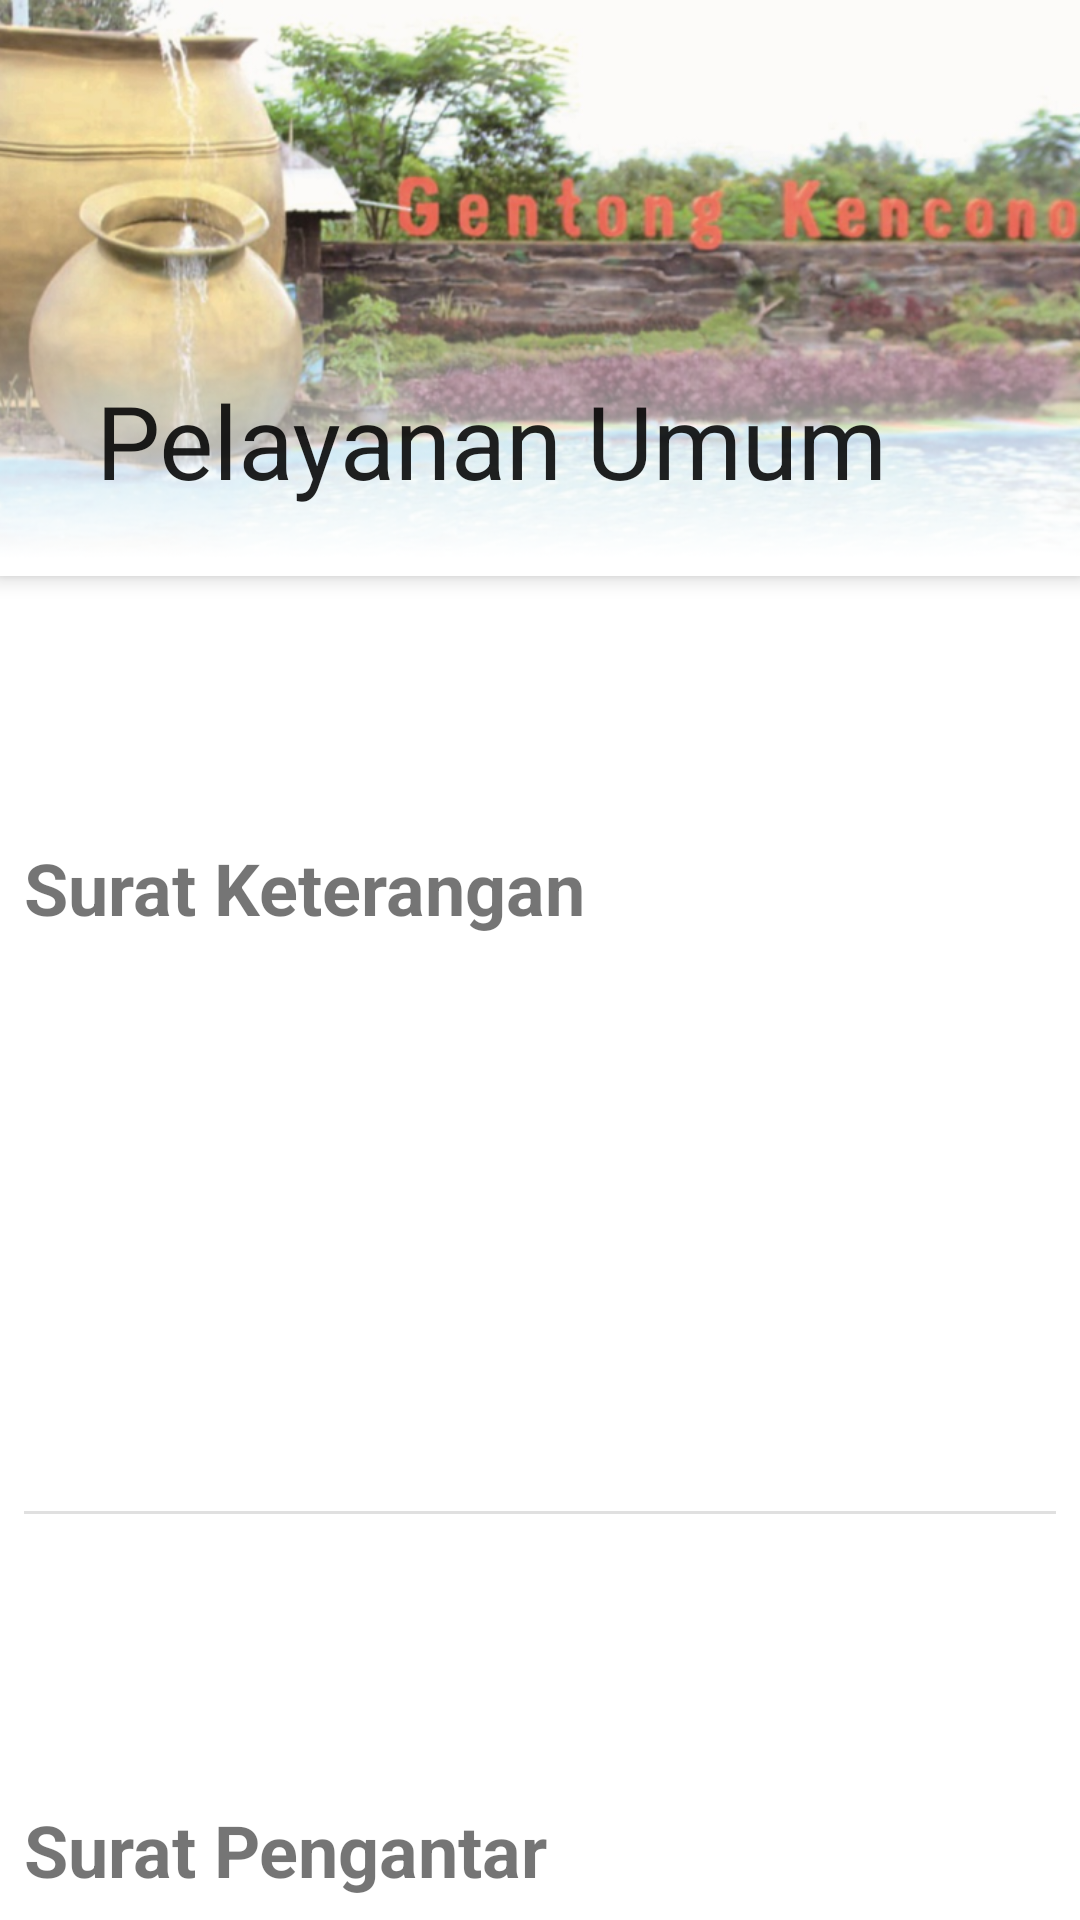

Produce the Android XML layout that renders to this screen, including the resource entries it uses.
<!-- AndroidManifest.xml: application theme Theme.AdministrasiKaligentong -->
<!-- res/layout/activity_main.xml -->
<?xml version="1.0" encoding="utf-8"?>
<androidx.coordinatorlayout.widget.CoordinatorLayout xmlns:android="http://schemas.android.com/apk/res/android"
    xmlns:app="http://schemas.android.com/apk/res-auto"
    xmlns:tools="http://schemas.android.com/tools"


    android:layout_width="match_parent"
    android:layout_height="match_parent">

    <com.google.android.material.appbar.AppBarLayout
        android:id="@+id/appbar"

        android:layout_width="match_parent"
        android:layout_height="wrap_content"
        android:fitsSystemWindows="true">

        <com.google.android.material.appbar.CollapsingToolbarLayout
            android:layout_width="match_parent"
            android:layout_height="match_parent"
            android:fitsSystemWindows="true"
            app:layout_scrollFlags="scroll"
            app:layout_scrollInterpolator="@android:anim/decelerate_interpolator"
            app:title="Pelayanan Umum"
            app:titleCollapseMode="scale"
            app:toolbarId="@+id/toolbar">

            <ImageView
                android:id="@+id/app_bar_image"
                android:layout_width="match_parent"
                android:layout_height="192dp"

                android:scaleType="centerCrop"
                android:src="@drawable/pic_kaligentong" />

            <com.google.android.material.appbar.MaterialToolbar
                android:id="@+id/toolbar"
                android:layout_width="match_parent"
                android:layout_height="?actionBarSize"
                app:layout_collapseMode="parallax" />
        </com.google.android.material.appbar.CollapsingToolbarLayout>
    </com.google.android.material.appbar.AppBarLayout>

    <androidx.core.widget.NestedScrollView
        android:id="@+id/main_scroll"
        android:layout_width="match_parent"
        android:layout_height="match_parent"
        android:fillViewport="true"
        app:layout_behavior="@string/appbar_scrolling_view_behavior">

        <androidx.constraintlayout.widget.ConstraintLayout
            android:layout_width="match_parent"
            android:layout_height="wrap_content">

            <androidx.constraintlayout.helper.widget.Flow
                android:id="@+id/flow"
                android:layout_width="0dp"
                android:layout_height="0dp"
                android:layout_marginStart="8dp"
                android:layout_marginEnd="8dp"
                android:layout_marginBottom="16dp"
                android:orientation="vertical"
                app:constraint_referenced_ids="textView,rv_surat_keterangan,divider2,textView2,rv_surat_pengantar"
                app:flow_verticalGap="8dp"
                app:layout_constraintBottom_toBottomOf="parent"
                app:layout_constraintEnd_toEndOf="parent"
                app:layout_constraintHorizontal_bias="0.5"
                app:layout_constraintStart_toStartOf="parent"
                app:layout_constraintTop_toTopOf="parent" />

            <TextView
                android:id="@+id/textView"
                android:layout_width="0dp"
                android:layout_height="wrap_content"
                android:text="Surat Keterangan"
                android:textSize="24sp"
                android:textStyle="bold"
                tools:layout_editor_absoluteX="200dp"
                tools:layout_editor_absoluteY="472dp" />

            <androidx.recyclerview.widget.RecyclerView
                android:id="@+id/rv_surat_keterangan"
                android:layout_width="0dp"
                android:layout_height="wrap_content"
                tools:itemCount="6"
                tools:layout_editor_absoluteX="200dp"
                tools:listitem="@layout/item_document">

            </androidx.recyclerview.widget.RecyclerView>

            <View
                android:id="@+id/divider2"
                android:layout_width="0dp"
                android:layout_height="1dp"
                android:background="?android:attr/listDivider"
                tools:layout_editor_absoluteY="780dp" />

            <TextView
                android:id="@+id/textView2"
                android:layout_width="0dp"
                android:layout_height="wrap_content"
                android:text="Surat Pengantar"
                android:textSize="24sp"
                android:textStyle="bold"
                tools:layout_editor_absoluteX="200dp"
                tools:layout_editor_absoluteY="472dp" />

            <androidx.recyclerview.widget.RecyclerView
                android:id="@+id/rv_surat_pengantar"
                android:layout_width="0dp"
                android:layout_height="wrap_content"
                tools:itemCount="6"
                tools:layout_editor_absoluteX="200dp"
                tools:layout_editor_absoluteY="264dp"
                tools:listitem="@layout/item_document" />
        </androidx.constraintlayout.widget.ConstraintLayout>
    </androidx.core.widget.NestedScrollView>


</androidx.coordinatorlayout.widget.CoordinatorLayout>
<!-- res/layout/item_document.xml (included above) -->
<?xml version="1.0" encoding="utf-8"?>
<com.google.android.material.card.MaterialCardView xmlns:android="http://schemas.android.com/apk/res/android"
    xmlns:app="http://schemas.android.com/apk/res-auto"
    xmlns:tools="http://schemas.android.com/tools"
    android:layout_width="match_parent"
    android:layout_height="wrap_content"
    android:layout_margin="4dp"
    app:contentPaddingBottom="8dp"
    app:contentPaddingTop="8dp">

    <androidx.constraintlayout.widget.ConstraintLayout
        android:layout_width="match_parent"
        android:layout_height="match_parent">

        <ImageView
            android:id="@+id/imageView2"
            android:layout_width="32dp"
            android:layout_height="32dp"
            android:layout_marginStart="8dp"
            android:layout_marginTop="8dp"
            android:layout_marginBottom="8dp"
            android:adjustViewBounds="true"
            app:layout_constraintBottom_toBottomOf="parent"
            app:layout_constraintStart_toStartOf="parent"
            app:layout_constraintTop_toTopOf="parent"
            app:srcCompat="@drawable/ic_document" />

        <TextView
            android:id="@+id/tv_document_title"
            android:layout_width="0dp"
            android:layout_height="wrap_content"
            android:layout_marginStart="8dp"
            android:layout_marginEnd="8dp"
            android:textColor="@color/blue_saturated"
            android:textSize="24sp"
            android:textStyle="bold"
            app:layout_constraintBottom_toBottomOf="@+id/imageView2"
            app:layout_constraintEnd_toStartOf="@+id/iv_next"
            app:layout_constraintStart_toEndOf="@+id/imageView2"
            app:layout_constraintTop_toTopOf="@+id/imageView2"
            tools:text="Surat Keterangan Sesuatu" />

        <ImageView
            android:id="@+id/iv_next"
            android:layout_width="32dp"
            android:layout_height="32dp"
            android:layout_marginEnd="8dp"
            android:adjustViewBounds="true"
            app:layout_constraintBottom_toBottomOf="parent"
            app:layout_constraintEnd_toEndOf="parent"
            app:layout_constraintTop_toTopOf="parent"
            app:srcCompat="@drawable/ic_next" />
    </androidx.constraintlayout.widget.ConstraintLayout>
</com.google.android.material.card.MaterialCardView>
<!-- resources referenced by this layout -->
<resources>
  <color name="blue_saturated">#64C5FA</color>
  <!-- drawable pic_kaligentong: png bitmap (drawable-night, 428687 bytes) -->
  <style name="Theme.AdministrasiKaligentong" parent="Theme.MaterialComponents.DayNight.NoActionBar">
          
          <item name="colorPrimary">@color/blue</item>
          <item name="colorPrimaryVariant">@color/blue_saturated</item>
          <item name="colorOnPrimary">@color/black</item>
          
          <item name="colorSecondary">@color/teal_200</item>
          <item name="colorSecondaryVariant">@color/teal_700</item>
          <item name="colorOnSecondary">@color/black</item>
          
          <item name="android:statusBarColor" tools:targetApi="l">?attr/colorPrimaryVariant</item>
          
          <item name="colorControlNormal">@color/blue_saturated_1</item>
      </style>
  <color name="blue">#bae4fa</color>
  <color name="black">#FF000000</color>
  <color name="teal_200">#FF03DAC5</color>
  <color name="teal_700">#FF018786</color>
  <color name="blue_saturated_1">#2993CC</color>
</resources>
